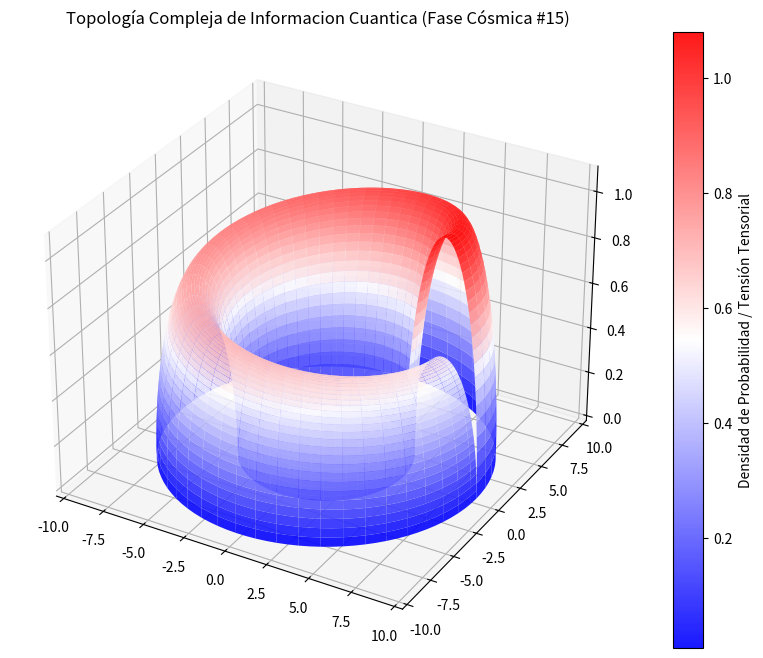

Write Python code to recreate this figure.
%matplotlib inline
# Simulación Cósmica: Informacion Cuantica - Variante 15
import numpy as np
import matplotlib.pyplot as plt
from mpl_toolkits.mplot3d import Axes3D

# Parámetros Físicos Cuánticos/Relativistas
alpha = 6.953
beta = 2.183
gamma = 1.087

u = np.linspace(0, 2 * np.pi, 100)
v = np.linspace(0, np.pi, 100)
U, V = np.meshgrid(u, v)

# Topología Espacio-Temporal Avanzada (Fase Cósmica)
X = (alpha + beta * np.cos(V)) * np.cos(U)
Y = (alpha + beta * np.cos(V)) * np.sin(U)
Z = gamma * np.sin(V) * np.exp(-U/10)

fig = plt.figure(figsize=(12, 8))
ax = fig.add_subplot(111, projection='3d')
surf = ax.plot_surface(X, Y, Z, cmap='bwr', edgecolor='none', alpha=0.9)

fig.colorbar(surf, ax=ax, label='Densidad de Probabilidad / Tensión Tensorial')
plt.title(r'Topología Compleja de Informacion Cuantica (Fase Cósmica #15)')
plt.show()
